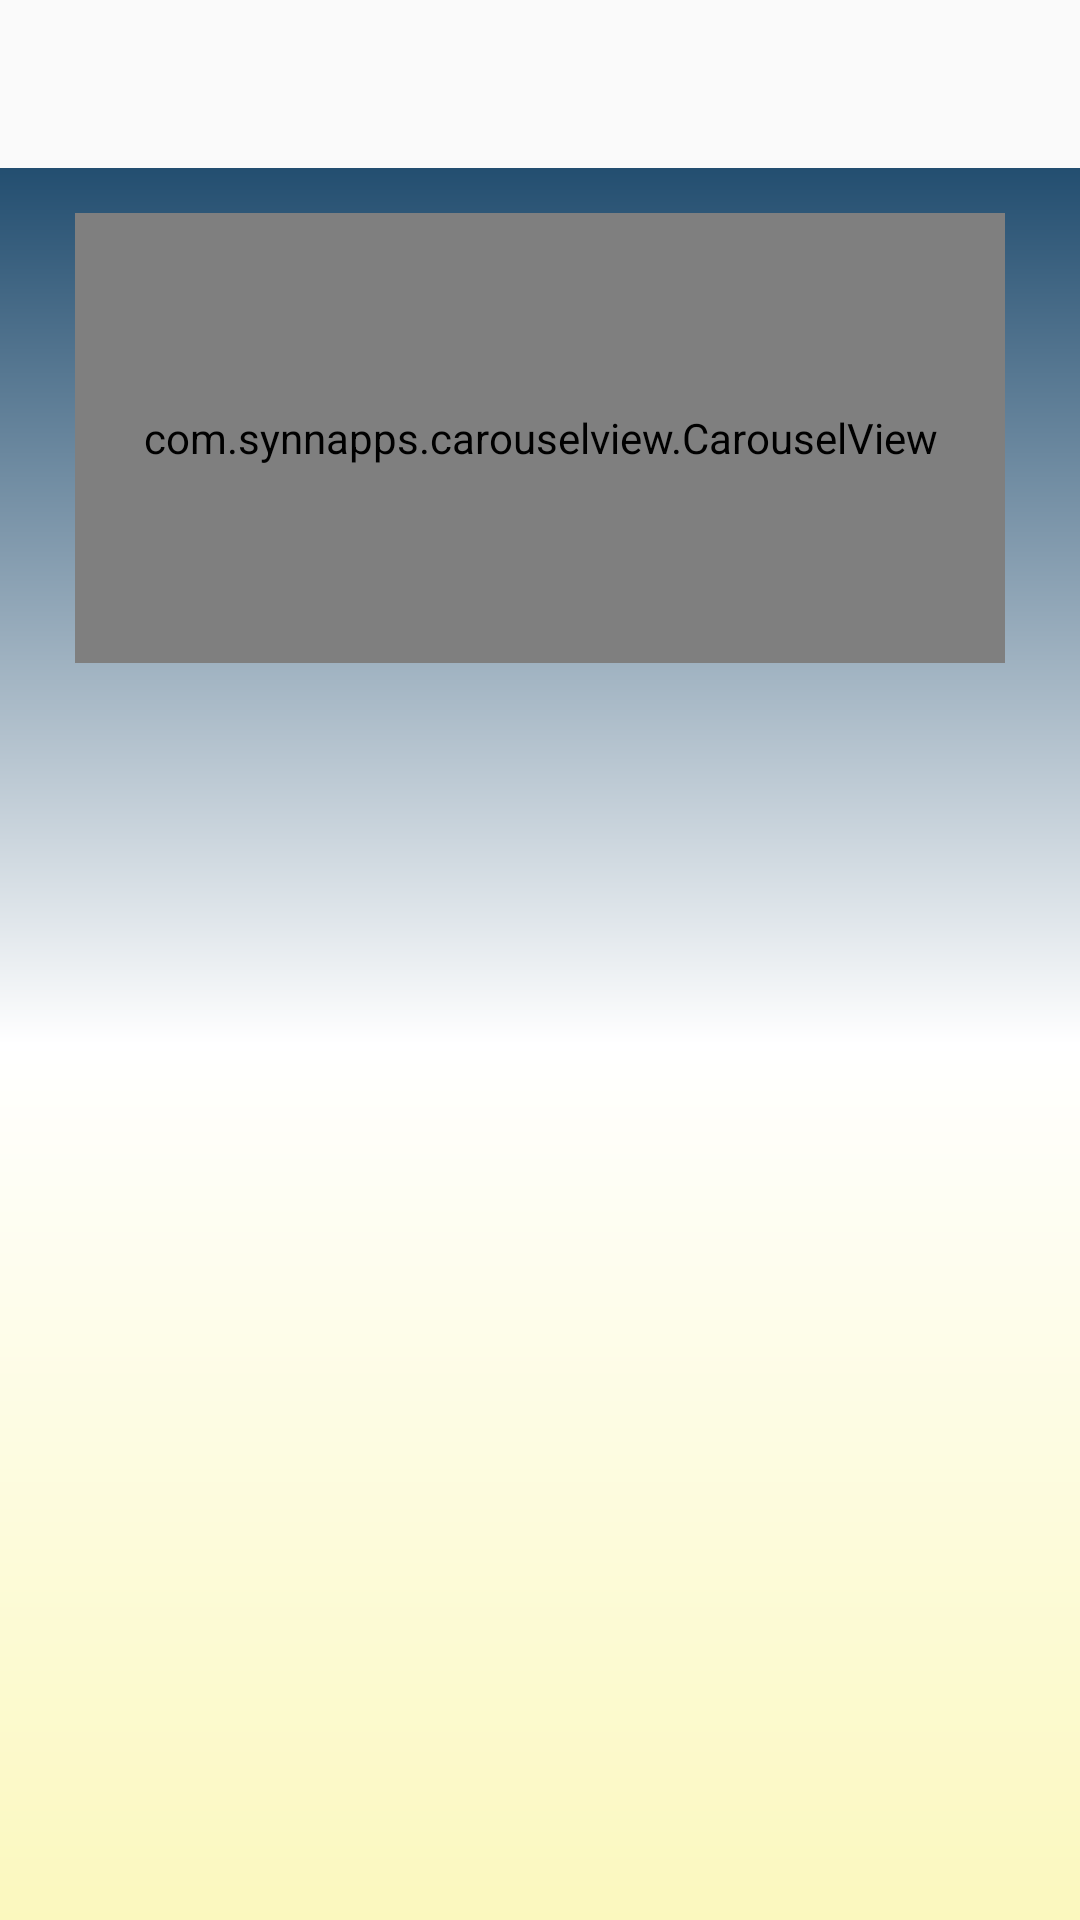

Layout XML and referenced resources for this Android screen:
<!-- AndroidManifest.xml: application theme AppTheme -->
<!-- res/layout/activity_score.xml -->
<?xml version="1.0" encoding="utf-8"?>
<RelativeLayout
    android:layout_width="match_parent"
    android:layout_height="match_parent"
    xmlns:android="http://schemas.android.com/apk/res/android">

<LinearLayout xmlns:android="http://schemas.android.com/apk/res/android"
    xmlns:app="http://schemas.android.com/apk/res-auto"
    xmlns:tools="http://schemas.android.com/tools"
    android:layout_width="match_parent"
    android:layout_height="match_parent"
    android:layout_marginTop="56dp"
    android:orientation="vertical"
    android:background="@drawable/values"
    tools:context=".Fragments.Score">



    <com.synnapps.carouselview.CarouselView
        android:id="@+id/carousel"
        android:background="@color/colorPrimary"
        android:layout_width="match_parent"
        android:layout_height="150dp"
        android:layout_marginTop="15dp"
        android:layout_marginLeft="25dp"
        android:layout_marginRight="25dp"
        app:fillColor="#00000000"
        app:pageColor="#00000000"
        app:strokeColor="#00777777"
        app:strokeWidth="1dp"
        app:slideInterval="3000">

    </com.synnapps.carouselview.CarouselView>

    <ScrollView
        xmlns:android="http://schemas.android.com/apk/res/android"
        android:layout_width="fill_parent"
        android:layout_height="wrap_content"
        android:orientation="vertical"
        android:layout_marginTop="10dp">
        <androidx.recyclerview.widget.RecyclerView
            android:id="@+id/scoreView"
            android:layout_width="match_parent"
            android:layout_height="wrap_content">
        </androidx.recyclerview.widget.RecyclerView>
    </ScrollView>
</LinearLayout>

    <RelativeLayout
        android:id="@+id/noEvent"
        android:layout_width="match_parent"
        android:layout_height="match_parent"
        android:gravity="center"
        android:visibility="gone">

        <ImageView
            android:id="@+id/none"
            android:layout_width="match_parent"
            android:layout_height="wrap_content"
            android:src="@drawable/cloud_off"/>

        <TextView
            android:layout_width="match_parent"
            android:layout_height="wrap_content"
            android:layout_below="@+id/none"
            android:textColor="@color/colorPrimary"
            android:fontFamily="@font/bungeeregular"
            android:text="No Current Live Matches"
            android:gravity="center"/>

    </RelativeLayout>

</RelativeLayout>
<!-- resources referenced by this layout -->
<resources>
  <color name="colorPrimary">#234e70</color>
  <!-- drawable values (drawable) -->
  <?xml version="1.0" encoding="utf-8"?>
  <shape xmlns:android="http://schemas.android.com/apk/res/android"
      android:shape="rectangle">
      
      <gradient
          android:startColor="@color/colorPrimary"
          android:centerColor="#ffffff"
          android:endColor="@color/colorAccent"
          android:angle="270" />
  </shape>
  <style name="AppTheme" parent="Theme.AppCompat.Light.DarkActionBar">
          
          <item name="colorPrimary">@color/colorPrimary</item>
          <item name="colorPrimaryDark">@color/colorPrimaryDark</item>
          <item name="colorAccent">@color/colorAccent</item>
      </style>
  <color name="colorAccent">#fbf8be</color>
  <color name="colorPrimaryDark">#26222E</color>
</resources>
